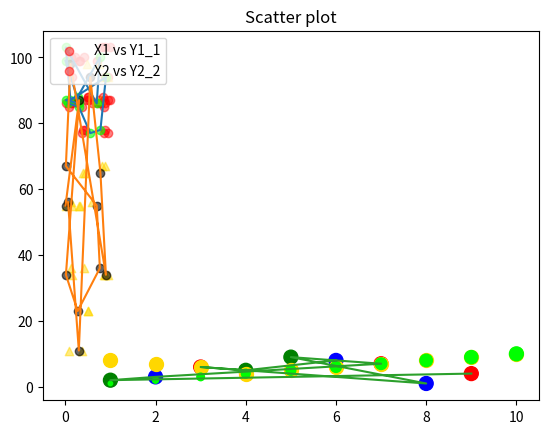

This chart was generated by the following Python code:
"""
matplotlib.pyplot.scatter() in Python

Matplotlib is a comprehensive library for creating static, animated, and interactive visualizations in Python. It is used for plotting various plots in Python like scatter plot, bar charts, pie charts, line plots, histograms, 3-D plots and many more. We will learn about the scatter plot from the matplotlib library. 
Note: For more information, refer to Python Matplotlib – An Overview
 

matplotlib.pyplot.scatter()
Scatter plots are used to observe relationship between variables and uses dots to represent the relationship between them. The scatter() method in the matplotlib library is used to draw a scatter plot. Scatter plots are widely used to represent relation among variables and how change in one affects the other. 
Syntax 
The syntax for scatter() method is given below:
 

matplotlib.pyplot.scatter(x_axis_data, y_axis_data, s=None, c=None, marker=None, cmap=None, vmin=None, vmax=None, alpha=None, linewidths=None, edgecolors=None) 
 

The scatter() method takes in the following parameters: 
 


x_axis_data- An array containing x-axis data
y_axis_data- An array containing y-axis data
s- marker size (can be scalar or array of size equal to size of x or y)
c- color of sequence of colors for markers
marker- marker style
cmap- cmap name
linewidths- width of marker border
edgecolor- marker border color
alpha- blending value, between 0 (transparent) and 1 (opaque)
"""
import matplotlib.pyplot as plt
import numpy as np

x = np.random.rand(13)
y = [99, 86, 87, 88, 100, 86, 103, 87, 94, 78, 77, 85, 86]

plt.scatter(x, y, c="red",alpha=0.5)
plt.title("Scatter plot")
plt.show()

print("-------------------------------------------------")

import matplotlib.pyplot as plt
import numpy as np

x1 = np.random.rand(13)
y1_1 = [99, 86, 87, 88, 100, 86, 103, 87, 94, 78, 77, 85, 86]
y1_2 = [55, 87, 34, 23, 36, 55, 67, 98, 34, 65, 94, 11, 56]

plt.scatter(x1, y1_1, c="red", alpha=0.5)

plt.scatter(x1, y1_2, c="gold", alpha=0.5, marker='^')
plt.title("Scatter plot")
plt.show()

print("-------------------------------------------------")

"""
How to add a legend to a scatter plot in Matplotlib ?

In this article, we are going to add a legend to the depicted images using matplotlib module. We will use the matplotlib.pyplot.legend() method to describe and label the elements of the graph and distinguishing different plots from the same graph. 

Syntax: matplotlib.pyplot.legend( [“title_1”, “Title_2”],  ncol = 1 , loc = “upper left” ,bbox_to_anchor =(1, 1) )

Parameters :

ncol: [takes int, optional parameter] the default value is 1. It represents the number of columns in legend.
loc: [takes string, optional parameter] the default value is “best” i.e “upper left”. It represents the location of the legend. Other options can be: “best”, “upper right”, “upper left”, “lower left”, “lower right” , “right”, “center left”, “center right”, “lower center”, “upper center”, “center”.
bbox_to_anchor: [takes a list or tuple of 2 int/float, optional parameter ]. It represents the co-ordinates of legend on the graph. Both x and y co-ordinates are mandatory to give.
"""

import matplotlib.pyplot as plt
import numpy as np

x1 = np.random.rand(13)
y1_1 = [99, 86, 87, 88, 100, 86, 103, 87, 94, 78, 77, 85, 86]
y1_2 = [55, 87, 34, 23, 36, 55, 67, 98, 34, 65, 94, 11, 56]

plt.scatter(x1, y1_1, c="red", alpha=0.5)

plt.scatter(x1, y1_2, c="gold", alpha=0.5, marker='^')
plt.title("Scatter plot")
plt.legend(['X1 vs Y1_1','X2 vs Y2_2'],loc='upper left')
plt.show()

print("-------------------------------------------------")

"""
How to Connect Scatterplot Points With Line in Matplotlib?

Prerequisite: Scatterplot using Seaborn in Python

Scatterplot can be used with several semantic groupings which can help to understand well in a graph. They can plot two-dimensional graphics that can be enhanced by mapping up to three additional variables while using the semantics of hue, size, and style parameters. And matplotlib is very efficient for making 2D plots from data in arrays. In this article, we are going to see how to connect scatter plot points with lines in matplotlib.

Approach:

Import module.
Determined X and Y coordinate for plot scatter plot points.
Plot scatterplot.
Plot matplotlib.pyplot with the same X and Y coordinate.
"""

import matplotlib.pyplot as plt
import numpy as np

x1 = np.random.rand(13)
y1_1 = [99, 86, 87, 88, 100, 86, 103, 87, 94, 78, 77, 85, 86]
y1_2 = [55, 87, 34, 23, 36, 55, 67, 98, 34, 65, 94, 11, 56]

plt.scatter(x1,y1_1,color='lime',alpha=.6)
plt.plot(x1,y1_1)
plt.scatter(x1,y1_2,color='black',alpha=.6)
plt.plot(x1,y1_2)
plt.show()


print("-------------------------------------------------")

"""
How to create a Scatter Plot with several colors in Matplotlib?

Matplotlib is a plotting library for creating static, animated, and interactive visualizations in Python. Matplotlib can be used in Python scripts, the Python and IPython shell, web application servers, and various graphical user interface toolkits like Tkinter, awxPython, etc.

In-order to create a scatter plot with several colors in matplotlib, we can use the various methods:

Using the parameter marker color to create a Scatter Plot 
The possible values for marker color are:

A single color format string.
A 2-D array in which the rows are RGB or RGBA.
"""

# import required modules
import matplotlib.pyplot as plt
import numpy as np

# assign data points
a = np.array([[9, 1, 2, 7, 5, 8, 3, 4, 6],
				[4, 2, 3, 7, 9, 1, 6, 5, 8]])

# assign categories
categories = np.array([0, 1, 2, 0, 1, 2, 0, 1, 2])

# use colormap
colormap = np.array(['r', 'g', 'b'])

# depict illustration
plt.scatter(a[0], a[1], s=100, c=colormap[categories])
plt.plot(a[0],a[1])
plt.show()

print("-------------------------------------------------")

"""
How to increase the size of scatter points in Matplotlib ?

Prerequisites: Matplotlib

Scatter plots are the data points on the graph between x-axis and y-axis in matplotlib library. The points in the graph look scattered, hence the plot is named as ‘Scatter plot’. The points in the scatter plot are by default small if the optional parameters in the syntax are not used. The optional parameter ‘s’ is used to increase the size of scatter points in matplotlib. Discussed below are various ways in which s can be set.

Syntax :

matplotlib.pyplot.scatter(x_axis_data, y_axis_data, s=None, c=None, marker=None, cmap=None, vmin=None, vmax=None, alpha=None, linewidths=None, edgecolors=None)


Parameters:

x_axis_data- An array containing x-axis data
y_axis_data- An array containing y-axis data
s- marker size (can be scalar or array of size equal to size of x or y)
c- color of sequence of colors for markers
marker– marker style
cmap- cmap name
linewidths- width of marker border
edgecolor- marker border color
alpha- blending value, between 0 (transparent) and 1 (opaque)

"""

import numpy as np
import matplotlib.pyplot as plt

x3 = [1, 2, 3, 4, 5, 6, 7, 8, 9, 10]
y3 = [8, 7, 6, 4, 5, 6, 7, 8, 9, 10]

plt.scatter(x3,y3,color='gold',s=100)

plt.show()


print("-------------------------------------------------")

"""Data points in scatter plot with variable size"""

import numpy as np
import matplotlib.pyplot as plt

x3 = [1, 2, 3, 4, 5, 6, 7, 8, 9, 10]
y3 = [1, 2, 3, 4, 5, 6, 7, 8, 9, 10]
points3 = [10,20,30,40,50,60,70,80,90,100]
plt.scatter(x3,y3,color='lime',s=points3)

plt.show()